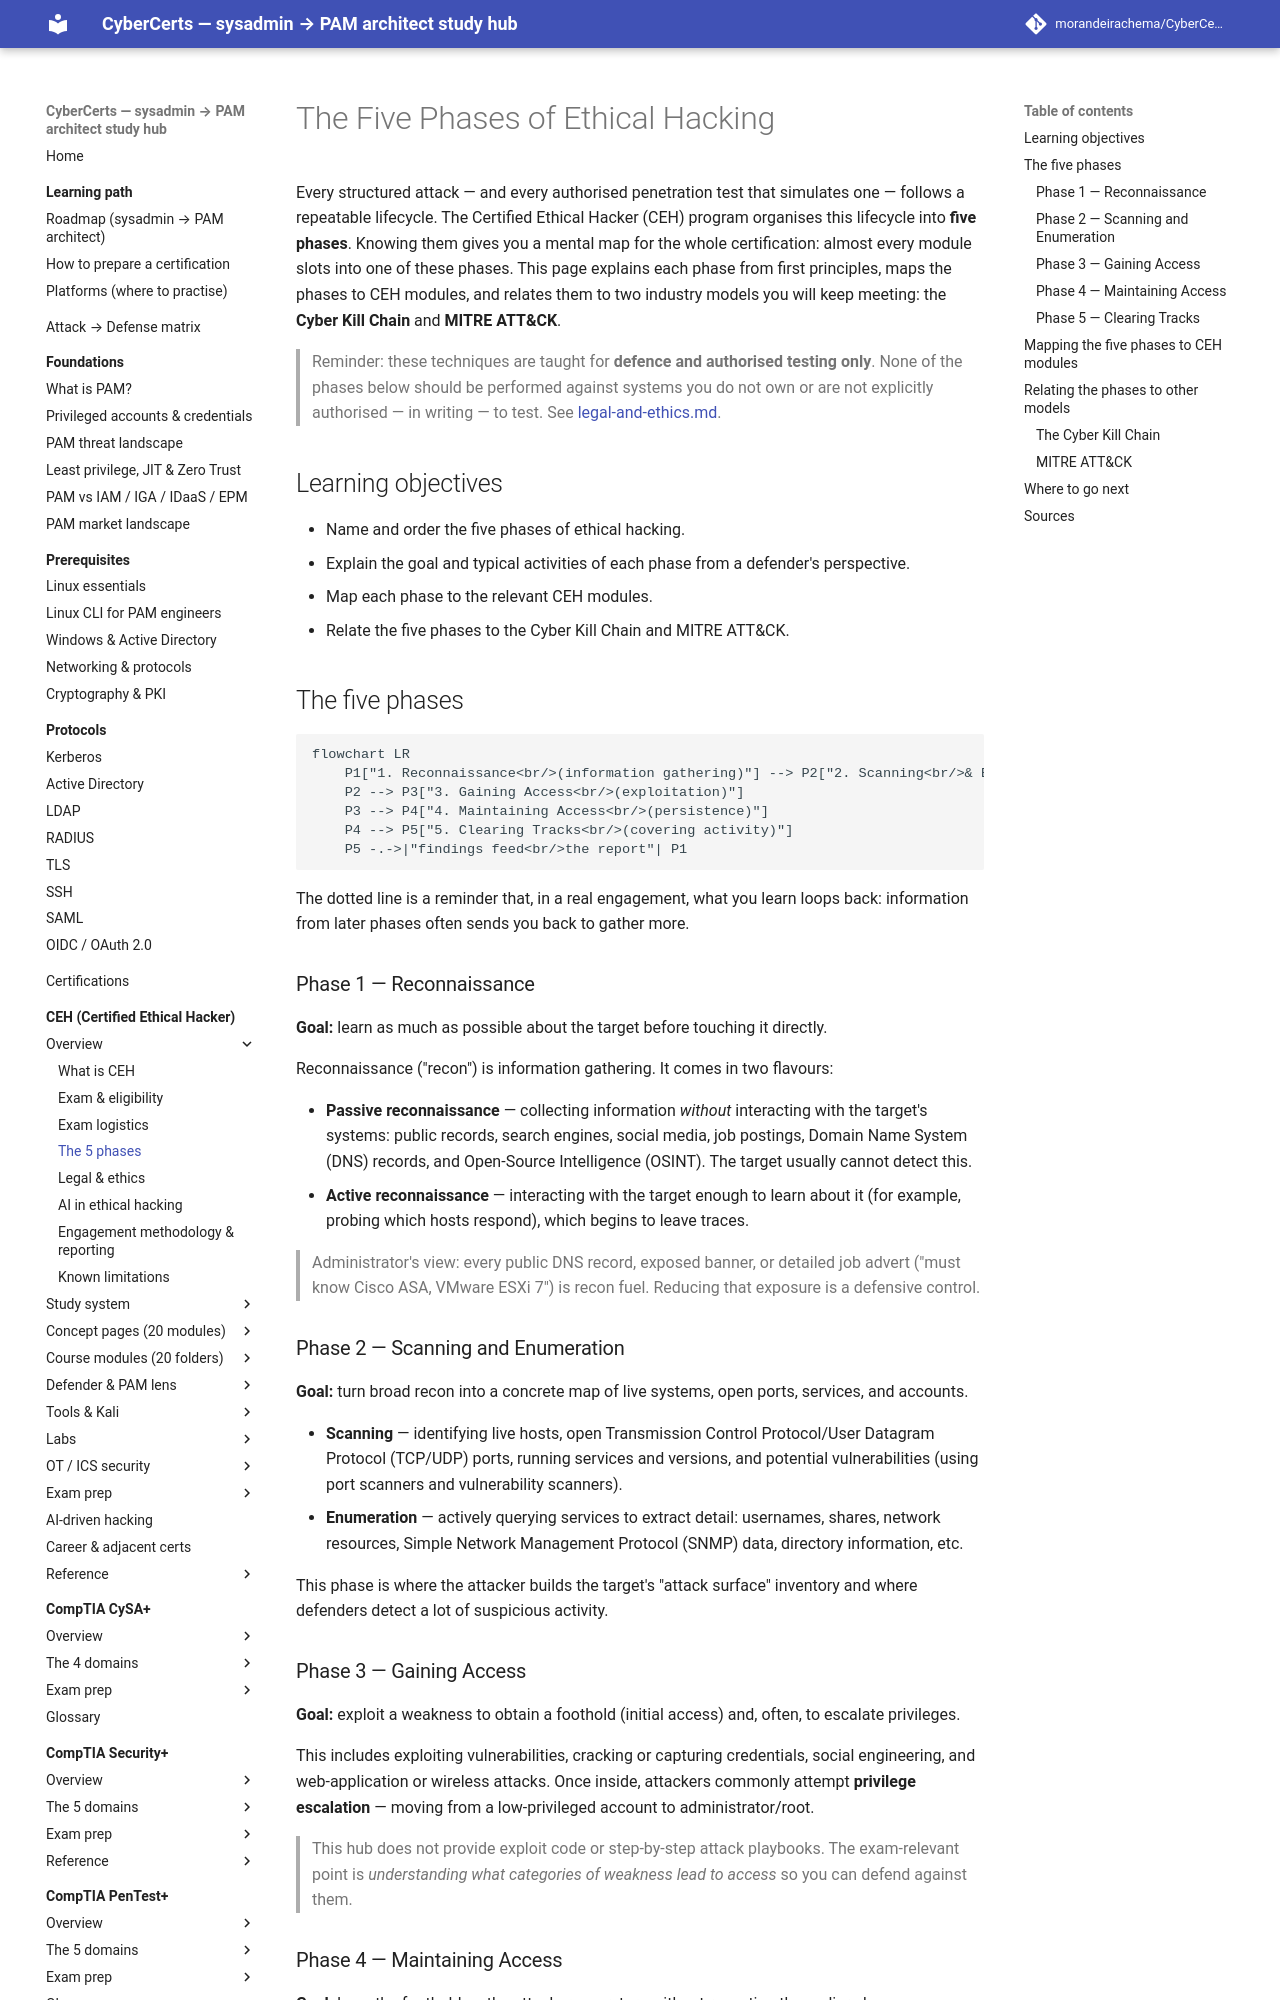

repository: morandeirachema/CyberCerts · page: certs/ceh/00-overview/five-phases-of-hacking/index.html · generator: mkdocs

# The Five Phases of Ethical Hacking

Every structured attack — and every authorised penetration test that simulates one — follows a repeatable lifecycle. The Certified Ethical Hacker (CEH) program organises this lifecycle into **five phases**. Knowing them gives you a mental map for the whole certification: almost every module slots into one of these phases. This page explains each phase from first principles, maps the phases to CEH modules, and relates them to two industry models you will keep meeting: the **Cyber Kill Chain** and **MITRE ATT&CK**.

> Reminder: these techniques are taught for **defence and authorised testing only**. None of the phases below should be performed against systems you do not own or are not explicitly authorised — in writing — to test. See [legal-and-ethics.md](legal-and-ethics.md).

## Learning objectives

- Name and order the five phases of ethical hacking.
- Explain the goal and typical activities of each phase from a defender's perspective.
- Map each phase to the relevant CEH modules.
- Relate the five phases to the Cyber Kill Chain and MITRE ATT&CK.

## The five phases

```mermaid
flowchart LR
    P1["1. Reconnaissance<br/>(information gathering)"] --> P2["2. Scanning<br/>& Enumeration"]
    P2 --> P3["3. Gaining Access<br/>(exploitation)"]
    P3 --> P4["4. Maintaining Access<br/>(persistence)"]
    P4 --> P5["5. Clearing Tracks<br/>(covering activity)"]
    P5 -.->|"findings feed<br/>the report"| P1
```

The dotted line is a reminder that, in a real engagement, what you learn loops back: information from later phases often sends you back to gather more.

### Phase 1 — Reconnaissance

**Goal:** learn as much as possible about the target before touching it directly.

Reconnaissance ("recon") is information gathering. It comes in two flavours:

- **Passive reconnaissance** — collecting information *without* interacting with the target's systems: public records, search engines, social media, job postings, Domain Name System (DNS) records, and Open-Source Intelligence (OSINT). The target usually cannot detect this.
- **Active reconnaissance** — interacting with the target enough to learn about it (for example, probing which hosts respond), which begins to leave traces.

> Administrator's view: every public DNS record, exposed banner, or detailed job advert ("must know Cisco ASA, VMware ESXi 7") is recon fuel. Reducing that exposure is a defensive control.

### Phase 2 — Scanning and Enumeration

**Goal:** turn broad recon into a concrete map of live systems, open ports, services, and accounts.

- **Scanning** — identifying live hosts, open Transmission Control Protocol/User Datagram Protocol (TCP/UDP) ports, running services and versions, and potential vulnerabilities (using port scanners and vulnerability scanners).
- **Enumeration** — actively querying services to extract detail: usernames, shares, network resources, Simple Network Management Protocol (SNMP) data, directory information, etc.

This phase is where the attacker builds the target's "attack surface" inventory and where defenders detect a lot of suspicious activity.
